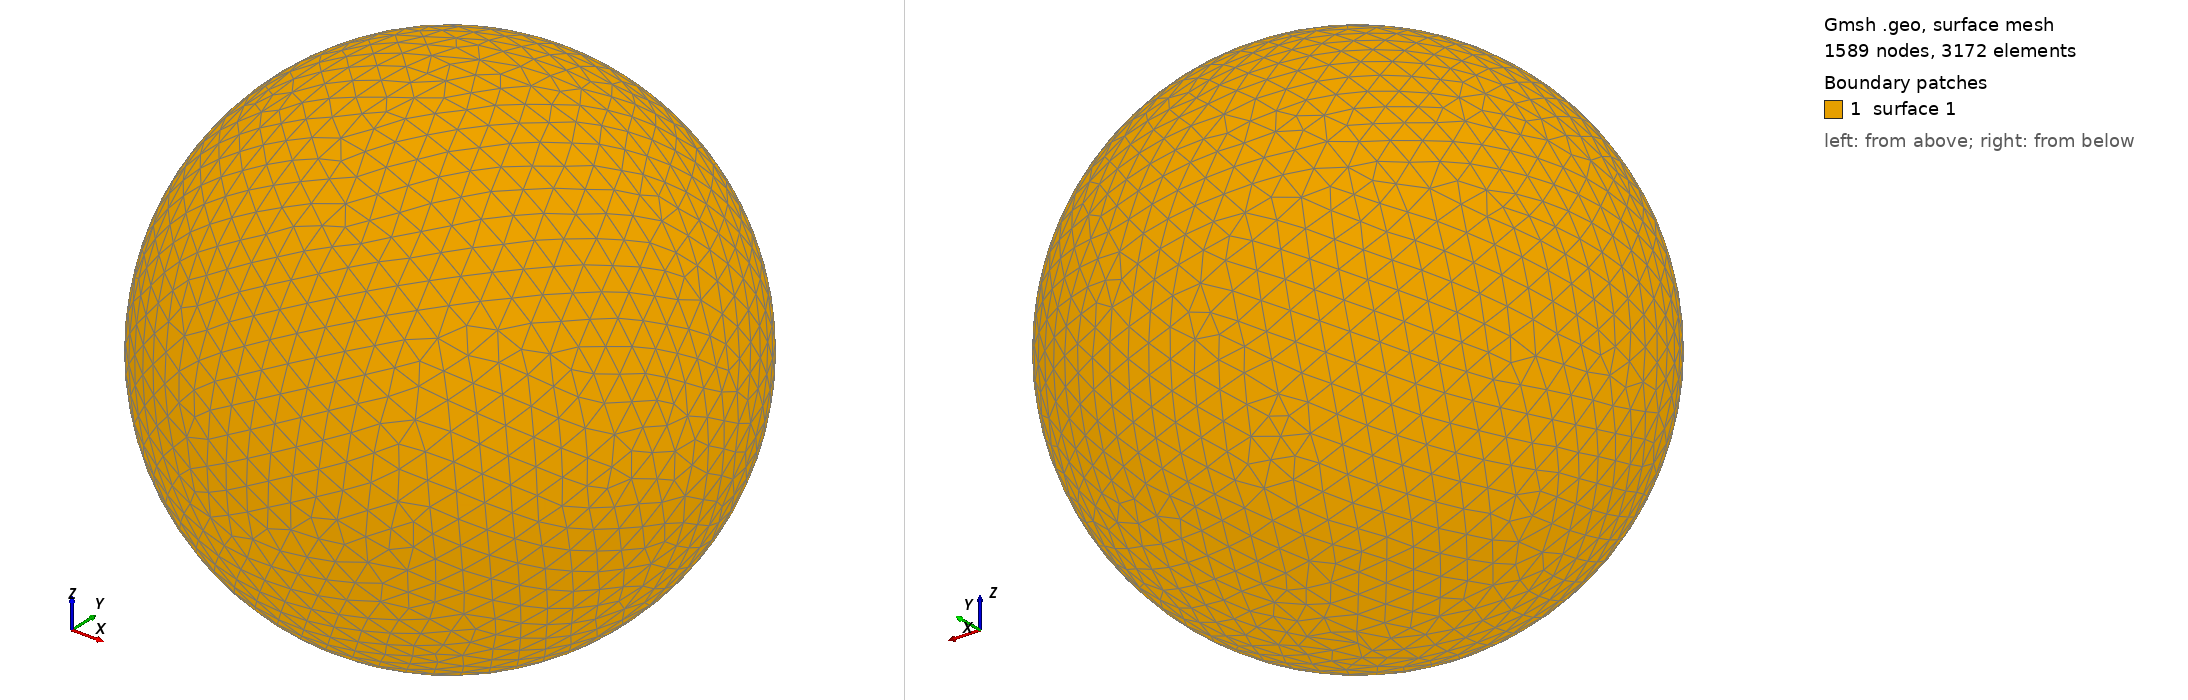

Gmsh geometry script, surface-meshed: 1589 nodes, 3172 surface elements. Boundary patches (legend numbers): 1 surface 1. Left view from above one corner, right view from below the opposite corner. The script declares no physical surfaces, so the legend lists its geometric surfaces. The drawing asked Gmsh for element sizes between 1% and 20% of the model's largest extent; the script's own settings can give other sizes.

=== shot1200.geo (drawn) ===
SetFactory("OpenCASCADE");
Point(1) = {0,0,0,0};
Sphere(1) = {0,0,0,0.02791000};
MeshSize{ PointsOf{ Surface{:}; } } = 0.002791000;
Mesh.ElementOrder=1;
Mesh.Format=39;
